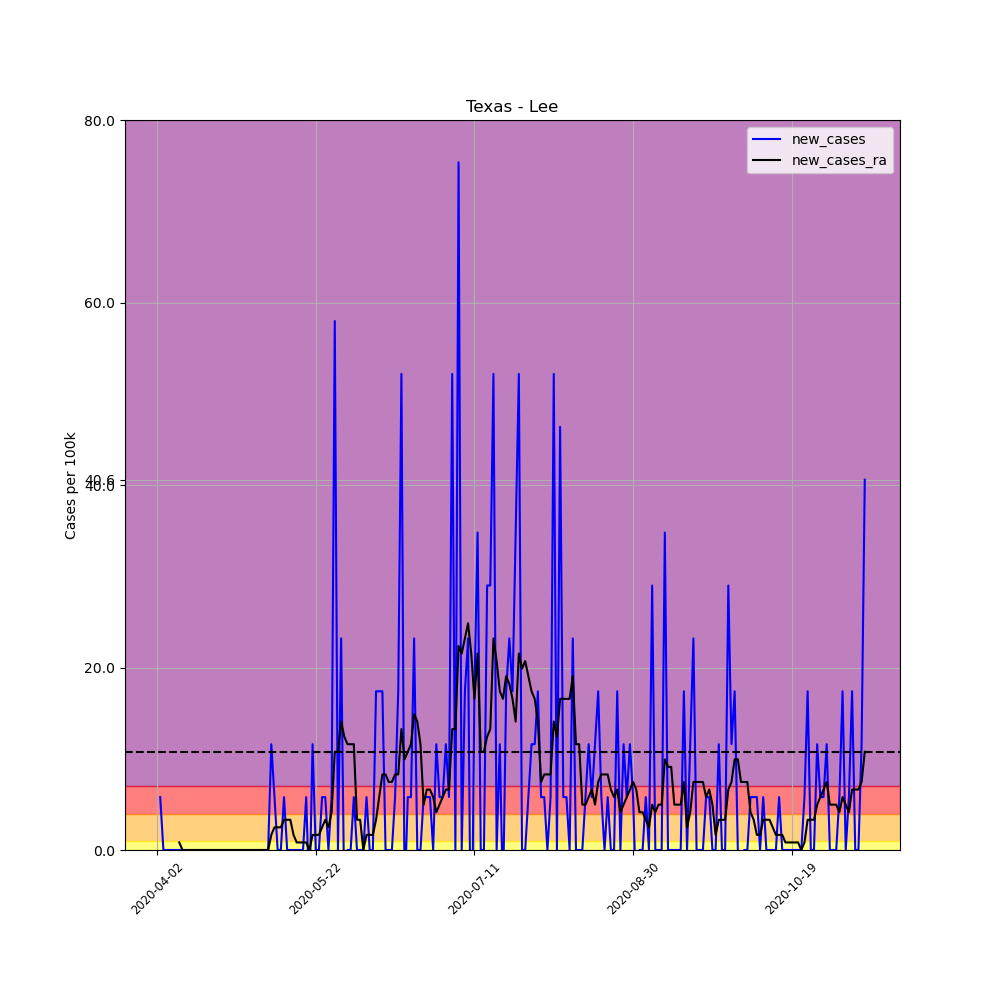

The table this chart was drawn from, first rows:
, date, county, state, fips, cases, deaths, COUNTY, STNAME, CTYNAME, POPESTIMATE2019, per_100k, per_100k_ra, new_cases, new_cases_ra
529682, 2020-04-02, Lee, Texas, 48287, 1, 0, 287, Texas, Lee, 17239, 5.801, , , 
529683, 2020-04-03, Lee, Texas, 48287, 2, 0, 287, Texas, Lee, 17239, 11.6, , 5.801, 
529684, 2020-04-04, Lee, Texas, 48287, 2, 0, 287, Texas, Lee, 17239, 11.6, , 0.0, 
529685, 2020-04-05, Lee, Texas, 48287, 2, 0, 287, Texas, Lee, 17239, 11.6, , 0.0, 
529686, 2020-04-06, Lee, Texas, 48287, 2, 0, 287, Texas, Lee, 17239, 11.6, , 0.0, 
529687, 2020-04-07, Lee, Texas, 48287, 2, 0, 287, Texas, Lee, 17239, 11.6, , 0.0, 
529688, 2020-04-08, Lee, Texas, 48287, 2, 0, 287, Texas, Lee, 17239, 11.6, 10.77, 0.0, 
529689, 2020-04-09, Lee, Texas, 48287, 2, 0, 287, Texas, Lee, 17239, 11.6, 11.6, 0.0, 0.8287
529690, 2020-04-10, Lee, Texas, 48287, 2, 0, 287, Texas, Lee, 17239, 11.6, 11.6, 0.0, 0.0
529691, 2020-04-11, Lee, Texas, 48287, 2, 0, 287, Texas, Lee, 17239, 11.6, 11.6, 0.0, 0.0
529692, 2020-04-12, Lee, Texas, 48287, 2, 0, 287, Texas, Lee, 17239, 11.6, 11.6, 0.0, 0.0
529693, 2020-04-13, Lee, Texas, 48287, 2, 0, 287, Texas, Lee, 17239, 11.6, 11.6, 0.0, 0.0
529694, 2020-04-14, Lee, Texas, 48287, 2, 0, 287, Texas, Lee, 17239, 11.6, 11.6, 0.0, 0.0
529695, 2020-04-15, Lee, Texas, 48287, 2, 0, 287, Texas, Lee, 17239, 11.6, 11.6, 0.0, 0.0
529696, 2020-04-16, Lee, Texas, 48287, 2, 0, 287, Texas, Lee, 17239, 11.6, 11.6, 0.0, 0.0
529697, 2020-04-17, Lee, Texas, 48287, 2, 0, 287, Texas, Lee, 17239, 11.6, 11.6, 0.0, 0.0
529698, 2020-04-18, Lee, Texas, 48287, 2, 0, 287, Texas, Lee, 17239, 11.6, 11.6, 0.0, 0.0
529699, 2020-04-19, Lee, Texas, 48287, 2, 0, 287, Texas, Lee, 17239, 11.6, 11.6, 0.0, 0.0
529700, 2020-04-20, Lee, Texas, 48287, 2, 0, 287, Texas, Lee, 17239, 11.6, 11.6, 0.0, 0.0
529701, 2020-04-21, Lee, Texas, 48287, 2, 0, 287, Texas, Lee, 17239, 11.6, 11.6, 0.0, 0.0
529702, 2020-04-22, Lee, Texas, 48287, 2, 0, 287, Texas, Lee, 17239, 11.6, 11.6, 0.0, 0.0
529703, 2020-04-23, Lee, Texas, 48287, 2, 0, 287, Texas, Lee, 17239, 11.6, 11.6, 0.0, 0.0
529704, 2020-04-24, Lee, Texas, 48287, 2, 0, 287, Texas, Lee, 17239, 11.6, 11.6, 0.0, 0.0
529705, 2020-04-25, Lee, Texas, 48287, 2, 0, 287, Texas, Lee, 17239, 11.6, 11.6, 0.0, 0.0
529706, 2020-04-26, Lee, Texas, 48287, 2, 0, 287, Texas, Lee, 17239, 11.6, 11.6, 0.0, 0.0
529707, 2020-04-27, Lee, Texas, 48287, 2, 0, 287, Texas, Lee, 17239, 11.6, 11.6, 0.0, 0.0
529708, 2020-04-28, Lee, Texas, 48287, 2, 0, 287, Texas, Lee, 17239, 11.6, 11.6, 0.0, 0.0
529709, 2020-04-29, Lee, Texas, 48287, 2, 0, 287, Texas, Lee, 17239, 11.6, 11.6, 0.0, 0.0
529710, 2020-04-30, Lee, Texas, 48287, 2, 0, 287, Texas, Lee, 17239, 11.6, 11.6, 0.0, 0.0
529711, 2020-05-01, Lee, Texas, 48287, 2, 0, 287, Texas, Lee, 17239, 11.6, 11.6, 0.0, 0.0
529712, 2020-05-02, Lee, Texas, 48287, 2, 0, 287, Texas, Lee, 17239, 11.6, 11.6, 0.0, 0.0
529713, 2020-05-03, Lee, Texas, 48287, 2, 0, 287, Texas, Lee, 17239, 11.6, 11.6, 0.0, 0.0
529714, 2020-05-04, Lee, Texas, 48287, 2, 0, 287, Texas, Lee, 17239, 11.6, 11.6, 0.0, 0.0
529715, 2020-05-05, Lee, Texas, 48287, 2, 0, 287, Texas, Lee, 17239, 11.6, 11.6, 0.0, 0.0
529716, 2020-05-06, Lee, Texas, 48287, 2, 0, 287, Texas, Lee, 17239, 11.6, 11.6, 0.0, 0.0
529717, 2020-05-07, Lee, Texas, 48287, 2, 0, 287, Texas, Lee, 17239, 11.6, 11.6, 0.0, 0.0
529718, 2020-05-08, Lee, Texas, 48287, 4, 0, 287, Texas, Lee, 17239, 23.2, 13.26, 11.6, 1.657
529719, 2020-05-09, Lee, Texas, 48287, 5, 0, 287, Texas, Lee, 17239, 29, 15.75, 5.801, 2.486
529720, 2020-05-10, Lee, Texas, 48287, 5, 0, 287, Texas, Lee, 17239, 29, 18.23, 0.0, 2.486
529721, 2020-05-11, Lee, Texas, 48287, 5, 0, 287, Texas, Lee, 17239, 29, 20.72, 0.0, 2.486
529722, 2020-05-12, Lee, Texas, 48287, 6, 0, 287, Texas, Lee, 17239, 34.8, 24.03, 5.801, 3.315
529723, 2020-05-13, Lee, Texas, 48287, 6, 0, 287, Texas, Lee, 17239, 34.8, 27.35, 0.0, 3.315
529724, 2020-05-14, Lee, Texas, 48287, 6, 0, 287, Texas, Lee, 17239, 34.8, 30.66, 0.0, 3.315
529725, 2020-05-15, Lee, Texas, 48287, 6, 0, 287, Texas, Lee, 17239, 34.8, 32.32, 0.0, 1.657
529726, 2020-05-16, Lee, Texas, 48287, 6, 0, 287, Texas, Lee, 17239, 34.8, 33.15, 0.0, 0.8287
529727, 2020-05-17, Lee, Texas, 48287, 6, 0, 287, Texas, Lee, 17239, 34.8, 33.98, 0.0, 0.8287
529728, 2020-05-18, Lee, Texas, 48287, 6, 0, 287, Texas, Lee, 17239, 34.8, 34.8, 0.0, 0.8287
529729, 2020-05-19, Lee, Texas, 48287, 7, 0, 287, Texas, Lee, 17239, 40.61, 35.63, 5.801, 0.8287
529730, 2020-05-20, Lee, Texas, 48287, 6, 0, 287, Texas, Lee, 17239, 34.8, 35.63, -5.801, 0.0
529731, 2020-05-21, Lee, Texas, 48287, 8, 0, 287, Texas, Lee, 17239, 46.41, 37.29, 11.6, 1.657
529732, 2020-05-22, Lee, Texas, 48287, 8, 0, 287, Texas, Lee, 17239, 46.41, 38.95, 0.0, 1.657
529733, 2020-05-23, Lee, Texas, 48287, 8, 0, 287, Texas, Lee, 17239, 46.41, 40.61, 0.0, 1.657
529734, 2020-05-24, Lee, Texas, 48287, 9, 0, 287, Texas, Lee, 17239, 52.21, 43.09, 5.801, 2.486
529735, 2020-05-25, Lee, Texas, 48287, 10, 0, 287, Texas, Lee, 17239, 58.01, 46.41, 5.801, 3.315
529736, 2020-05-26, Lee, Texas, 48287, 10, 0, 287, Texas, Lee, 17239, 58.01, 48.89, 0.0, 2.486
529737, 2020-05-27, Lee, Texas, 48287, 11, 0, 287, Texas, Lee, 17239, 63.81, 53.04, 5.801, 4.143
529738, 2020-05-28, Lee, Texas, 48287, 21, 0, 287, Texas, Lee, 17239, 121.8, 63.81, 58.01, 10.77
529739, 2020-05-29, Lee, Texas, 48287, 21, 0, 287, Texas, Lee, 17239, 121.8, 74.58, 0.0, 10.77
529740, 2020-05-30, Lee, Texas, 48287, 25, 0, 287, Texas, Lee, 17239, 145, 88.67, 23.2, 14.09
529741, 2020-05-31, Lee, Texas, 48287, 24, 1, 287, Texas, Lee, 17239, 139.2, 101.1, -5.801, 12.43
... 164 more rows
